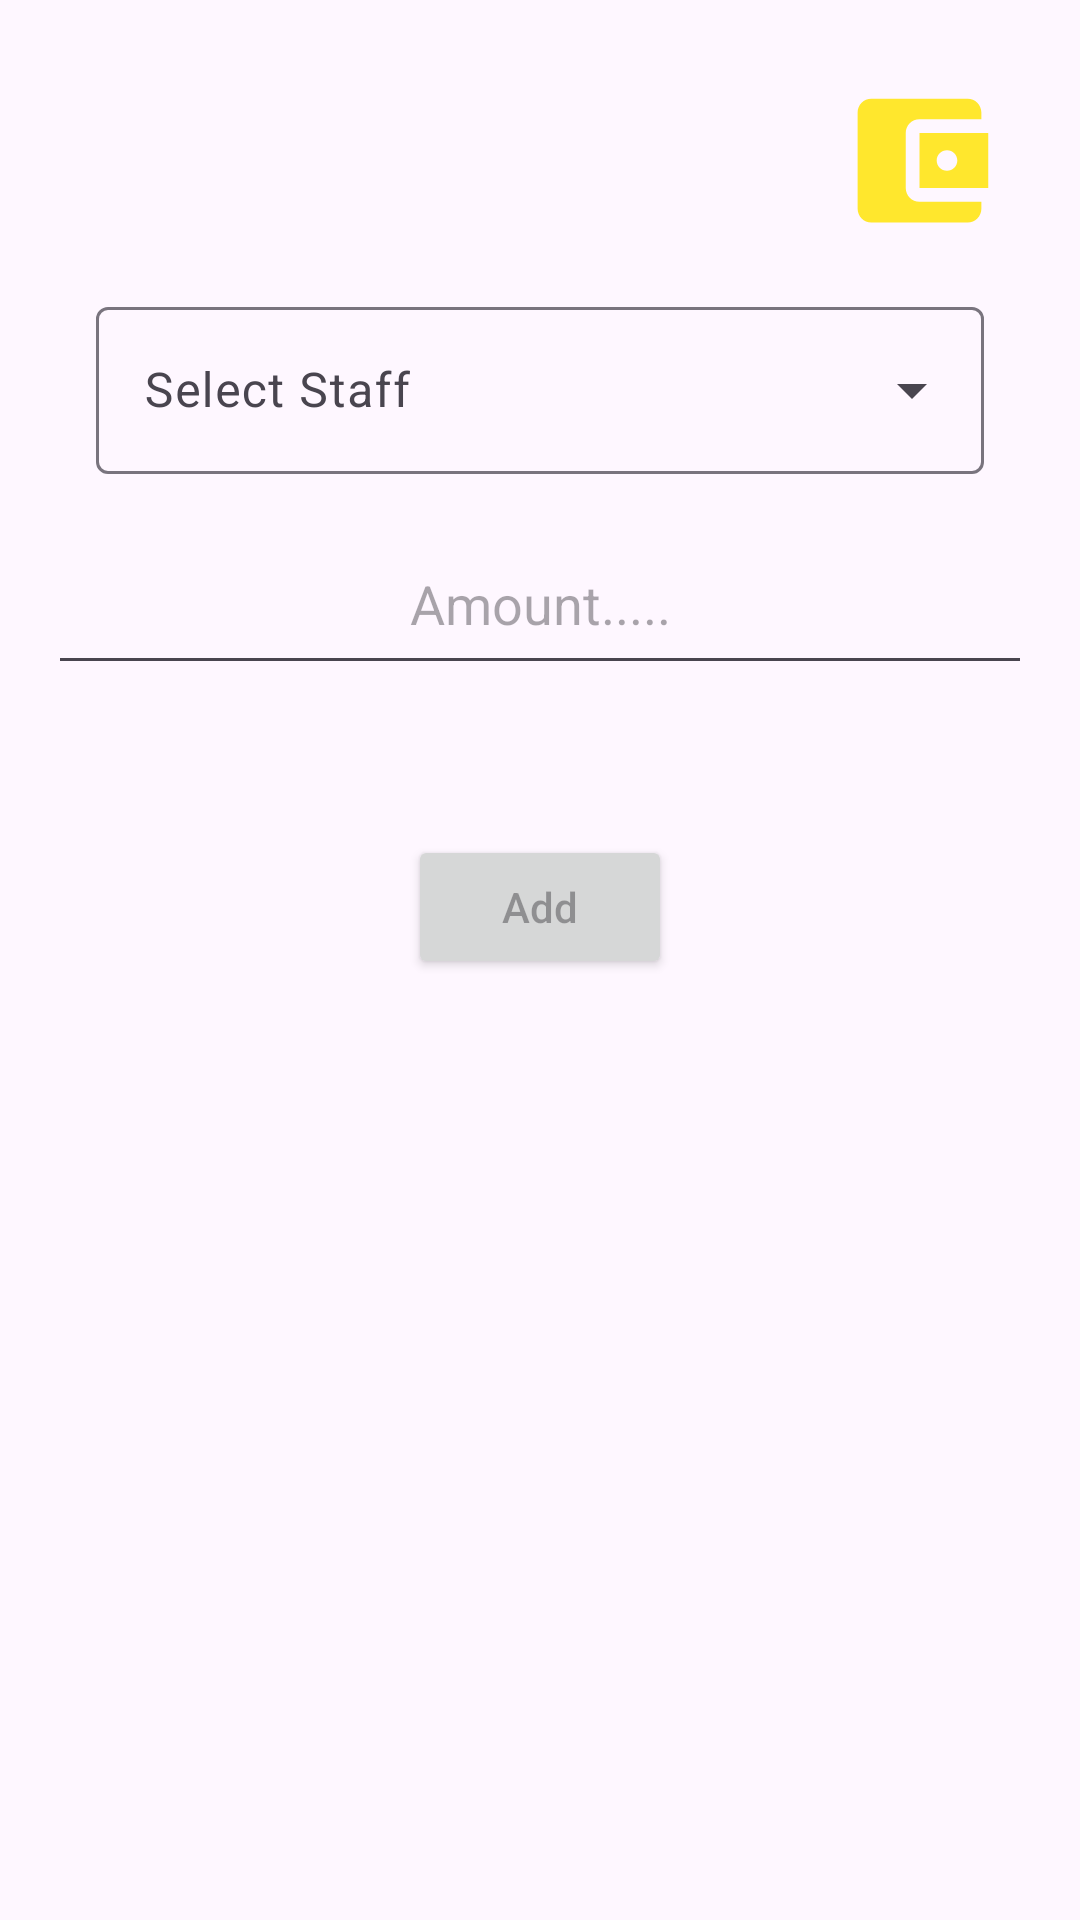

Reconstruct the res/layout file that produces this screen, plus the resources it refers to.
<!-- AndroidManifest.xml: application theme Theme.GDTC -->
<!-- res/layout/fragment_add_bigg_staff_fragement.xml -->
<?xml version="1.0" encoding="utf-8"?>
<FrameLayout xmlns:android="http://schemas.android.com/apk/res/android"
    xmlns:tools="http://schemas.android.com/tools"
    xmlns:app="http://schemas.android.com/apk/res-auto"
    android:layout_width="match_parent"
    android:layout_height="match_parent"
    tools:context=".AddBiggStaffFragement">

    
    <LinearLayout
        android:layout_width="match_parent"
        android:layout_height="match_parent"
        android:orientation="vertical"
        android:padding="16dp">

        
        <RelativeLayout
            android:layout_width="match_parent"
            android:layout_height="wrap_content">



            <ImageView
                android:id="@+id/walletIcon"
                android:layout_width="55dp"
                android:layout_height="55dp"
                android:layout_alignParentEnd="true"
                android:layout_marginTop="10dp"
                android:layout_marginEnd="10dp"
                android:src="@drawable/baseline_account_balance_wallet_24" />
        </RelativeLayout>


        <LinearLayout
            android:layout_width="match_parent"
            android:orientation="vertical"
            android:layout_height="wrap_content">

       <androidx.coordinatorlayout.widget.CoordinatorLayout
           android:layout_width="match_parent"
           android:layout_height="wrap_content">
           <com.google.android.material.textfield.TextInputLayout
               android:layout_width="match_parent"
               android:id="@+id/optionstaff"
               android:layout_height="wrap_content"
               android:layout_margin="16dp"
               android:hint="@string/select"
               style="@style/Widget.Material3.TextInputLayout.OutlinedBox.ExposedDropdownMenu">
           <AutoCompleteTextView
               android:layout_width="match_parent"
               android:layout_height="match_parent"
               android:inputType="none"
               android:id="@+id/auto_completetext"/>

           </com.google.android.material.textfield.TextInputLayout>



       </androidx.coordinatorlayout.widget.CoordinatorLayout>

            <EditText
                android:layout_width="match_parent"
                android:layout_height="wrap_content"
                android:padding="15dp"
                android:inputType="number"
                android:gravity="center"
                android:id="@+id/staffaccountadd"
                android:hint="Amount....."
                android:minHeight="48dp" />
            <Button
                android:layout_width="wrap_content"
                android:layout_marginTop="50dp"
                android:id="@+id/addnewbiggstaff"
                android:layout_height="wrap_content"
                android:layout_gravity="center"
                android:hint="Add"/>
            

        </LinearLayout>

        

    </LinearLayout>

    


</FrameLayout>


    
<!-- resources referenced by this layout -->
<resources>
  <!-- drawable baseline_account_balance_wallet_24 (drawable) -->
  <vector android:height="24dp" android:tint="#FFE72D"
      android:viewportHeight="24" android:viewportWidth="24"
      android:width="24dp" xmlns:android="http://schemas.android.com/apk/res/android">
      <path android:fillColor="@android:color/white" android:pathData="M21,18v1c0,1.1 -0.9,2 -2,2L5,21c-1.11,0 -2,-0.9 -2,-2L3,5c0,-1.1 0.89,-2 2,-2h14c1.1,0 2,0.9 2,2v1h-9c-1.11,0 -2,0.9 -2,2v8c0,1.1 0.89,2 2,2h9zM12,16h10L22,8L12,8v8zM16,13.5c-0.83,0 -1.5,-0.67 -1.5,-1.5s0.67,-1.5 1.5,-1.5 1.5,0.67 1.5,1.5 -0.67,1.5 -1.5,1.5z"/>
  </vector>
  <string name="select">Select Staff</string>
  <style name="Theme.GDTC" parent="Base.Theme.GDTC" />
  <style name="Base.Theme.GDTC" parent="Theme.Material3.DayNight.NoActionBar">
          
          
      </style>
</resources>
